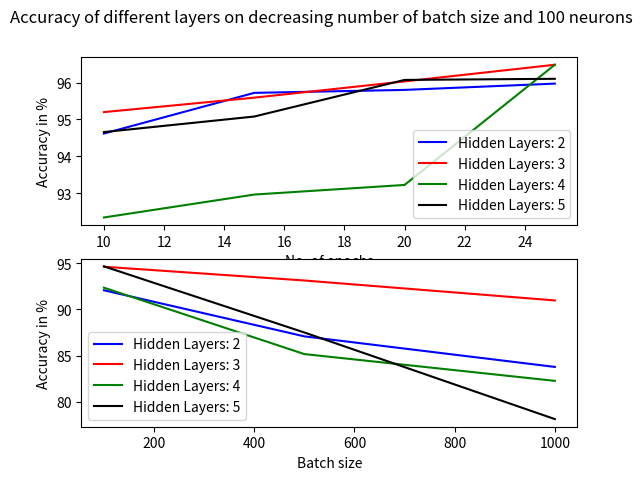

This chart was generated by the following Python code:
import matplotlib.pyplot as plt
import numpy as np

n = np.array([10, 15, 20, 25])

t1 = np.array([94.62,95.72,95.80,95.97])
t2 = np.array([95.20,95.59,96.03,96.48])
t3 = np.array([92.35,92.97,93.23,96.48])
t4 = np.array([94.66,95.08,96.07,96.10])

#legend = []
fig = plt.figure(1)

plt.subplot(211)
plt.plot(n,t1,color="blue")
plt.plot(n,t2,color="red")
plt.plot(n,t3,color="green")
plt.plot(n,t4,color="black")
plt.legend(['Hidden Layers: 2', 'Hidden Layers: 3', 'Hidden Layers: 4', 'Hidden Layers: 5'])
plt.suptitle('Accuracy of different layers on increasing number of epochs and 500 neurons')
plt.xlabel('No. of epochs')
plt.ylabel('Accuracy in %')

n = np.array([1000, 500, 100])
t1 = np.array([83.77,87.08,92.07])
t2 = np.array([90.97,93.13,94.62])
t3 = np.array([82.26,85.16,92.35])
t4 = np.array([78.12,87.50,94.66])
plt.subplot(212)
plt.plot(n,t1,color="blue")
plt.plot(n,t2,color="red")
plt.plot(n,t3,color="green")
plt.plot(n,t4,color="black")
plt.legend(['Hidden Layers: 2', 'Hidden Layers: 3', 'Hidden Layers: 4', 'Hidden Layers: 5'])
plt.suptitle('Accuracy of different layers on decreasing number of batch size and 100 neurons')
plt.xlabel('Batch size')
plt.ylabel('Accuracy in %')

plt.show()
fig.savefig('AccuracyComparision.jpg')
